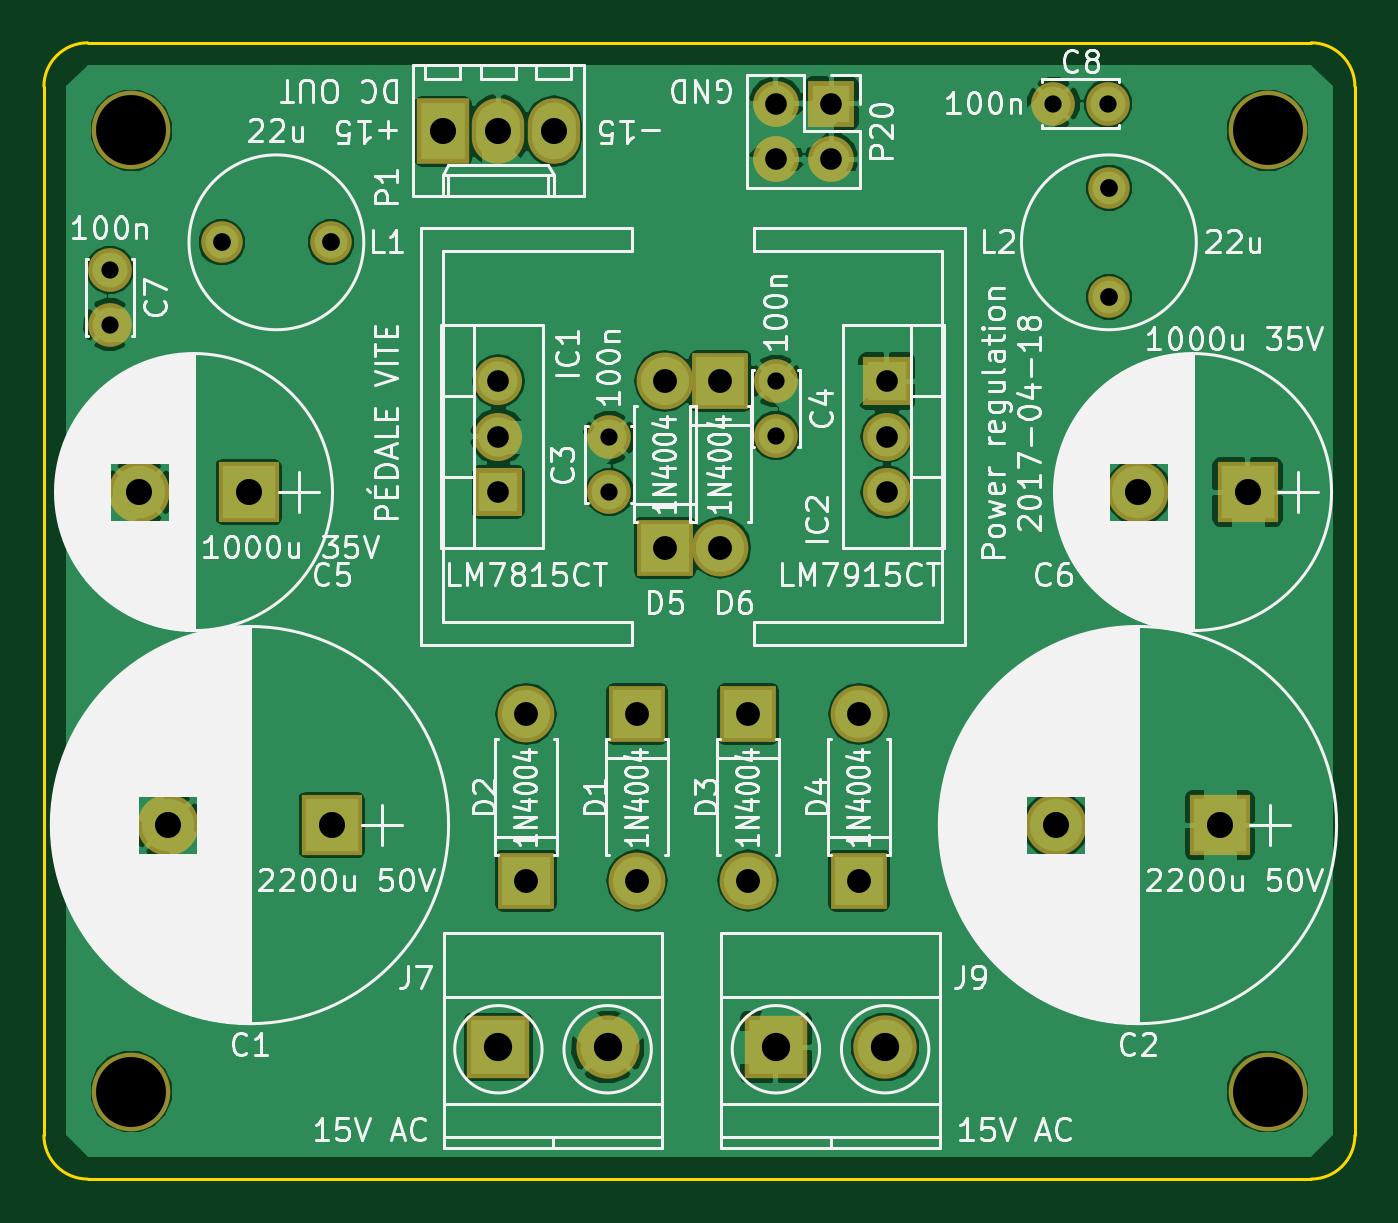
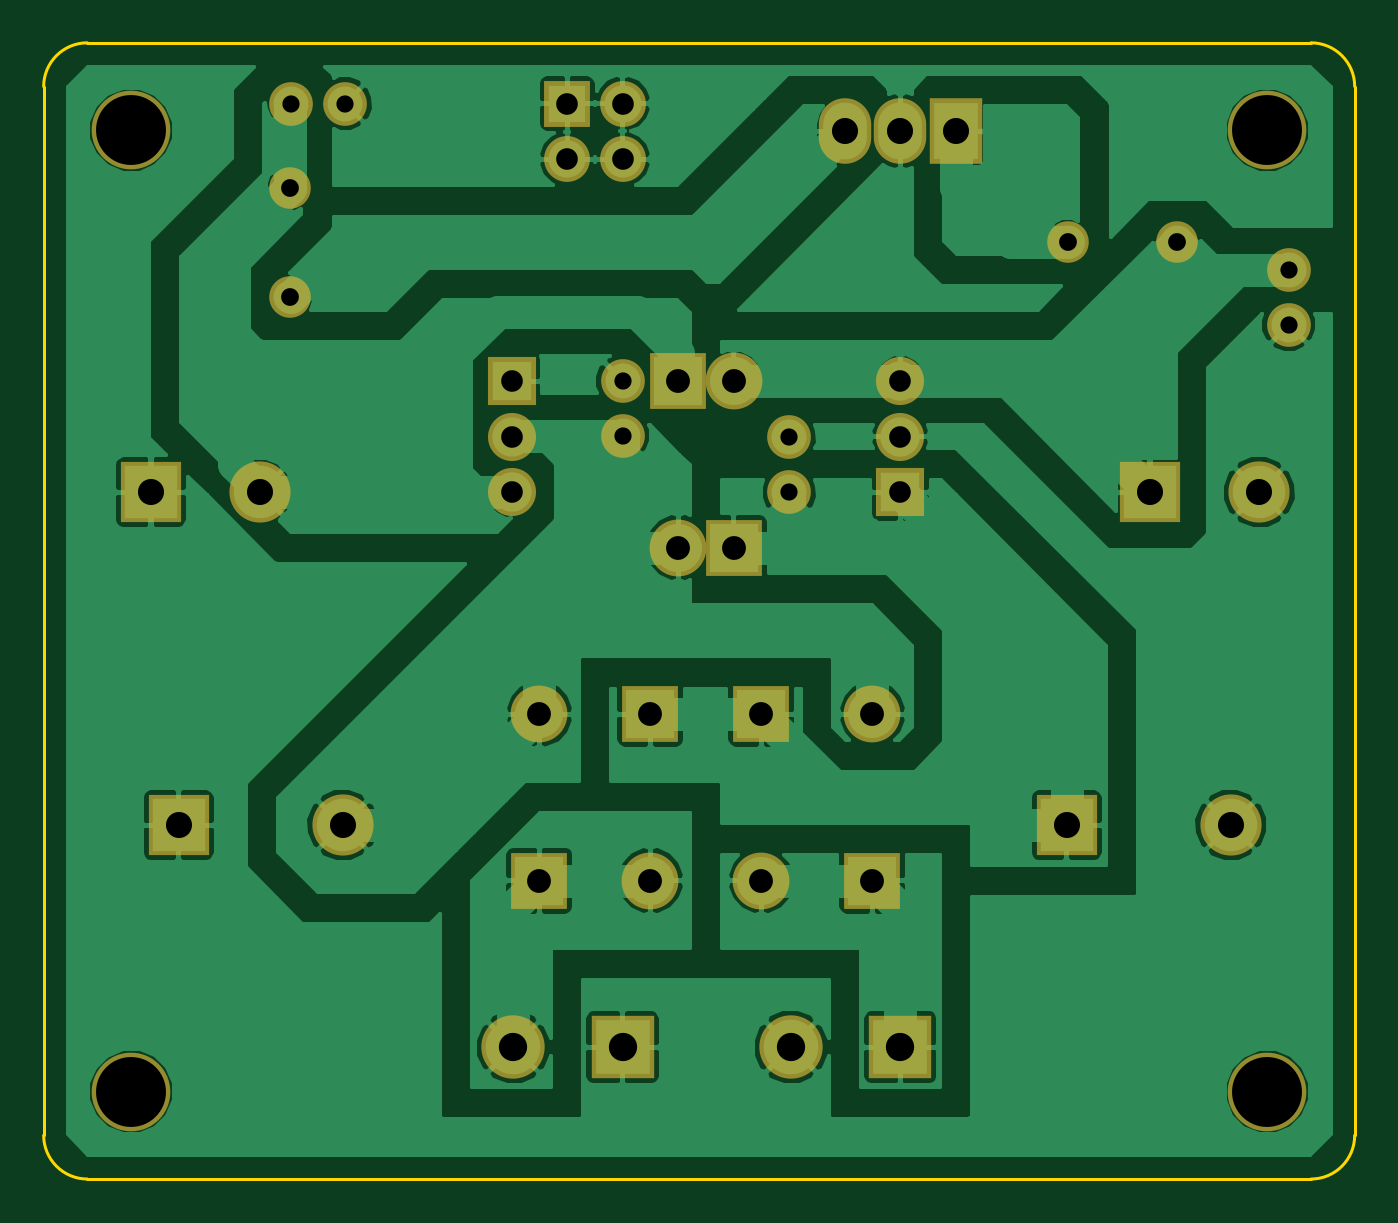
Circuit board: 8 layer files. Board 60.0 x 52.0 mm.
- bottom_copper: psu-2x15v-ac-dc-B.Cu.gbl (99297 bytes)
- bottom_mask: psu-2x15v-ac-dc-B.Mask.gbs (2149 bytes)
- bottom_silk: psu-2x15v-ac-dc-B.SilkS.gbo (265 bytes)
- outline: psu-2x15v-ac-dc-Edge.Cuts.gm1 (783 bytes)
- top_copper: psu-2x15v-ac-dc-F.Cu.gtl (74767 bytes)
- top_mask: psu-2x15v-ac-dc-F.Mask.gts (2149 bytes)
- top_silk: psu-2x15v-ac-dc-F.SilkS.gto (121653 bytes)
- drill: psu-2x15v-ac-dc.drl (711 bytes)

=== bottom_copper: psu-2x15v-ac-dc-B.Cu.gbl (99297 bytes, source omitted) ===
=== bottom_mask: psu-2x15v-ac-dc-B.Mask.gbs ===
G04 #@! TF.FileFunction,Soldermask,Bot*
%FSLAX46Y46*%
G04 Gerber Fmt 4.6, Leading zero omitted, Abs format (unit mm)*
G04 Created by KiCad (PCBNEW 4.0.6) date 11/03/19 09:37:08*
%MOMM*%
%LPD*%
G01*
G04 APERTURE LIST*
%ADD10C,0.100000*%
%ADD11C,3.600000*%
%ADD12R,2.800000X2.800000*%
%ADD13C,2.800000*%
%ADD14C,2.000000*%
%ADD15R,2.600000X2.600000*%
%ADD16O,2.600000X2.600000*%
%ADD17R,2.200000X2.200000*%
%ADD18O,2.200000X2.200000*%
%ADD19R,2.900000X2.900000*%
%ADD20C,2.900000*%
%ADD21C,1.901140*%
%ADD22R,2.400000X3.000000*%
%ADD23O,2.400000X3.000000*%
%ADD24R,2.100000X2.100000*%
%ADD25O,2.100000X2.100000*%
G04 APERTURE END LIST*
D10*
D11*
X86000000Y-190000000D03*
X86000000Y-146000000D03*
X34000000Y-146000000D03*
X34000000Y-190000000D03*
D12*
X43180000Y-177800000D03*
D13*
X35680000Y-177800000D03*
D12*
X83820000Y-177800000D03*
D13*
X76320000Y-177800000D03*
D14*
X55880000Y-162560000D03*
X55880000Y-160060000D03*
X63500000Y-157480000D03*
X63500000Y-159980000D03*
D12*
X39370000Y-162560000D03*
D13*
X34370000Y-162560000D03*
D12*
X85090000Y-162560000D03*
D13*
X80090000Y-162560000D03*
D14*
X33020000Y-152400000D03*
X33020000Y-154900000D03*
X76200000Y-144780000D03*
X78700000Y-144780000D03*
D15*
X57150000Y-172720000D03*
D16*
X57150000Y-180340000D03*
D15*
X52070000Y-180340000D03*
D16*
X52070000Y-172720000D03*
D15*
X62230000Y-172720000D03*
D16*
X62230000Y-180340000D03*
D15*
X67310000Y-180340000D03*
D16*
X67310000Y-172720000D03*
D15*
X58420000Y-165100000D03*
D16*
X58420000Y-157480000D03*
D15*
X60960000Y-157480000D03*
D16*
X60960000Y-165100000D03*
D17*
X50800000Y-162560000D03*
D18*
X50800000Y-160020000D03*
X50800000Y-157480000D03*
D17*
X68580000Y-157480000D03*
D18*
X68580000Y-160020000D03*
X68580000Y-162560000D03*
D19*
X50800000Y-187960000D03*
D20*
X55800000Y-187960000D03*
D19*
X63500000Y-187960000D03*
D20*
X68500000Y-187960000D03*
D21*
X38140640Y-151130000D03*
X43139360Y-151130000D03*
X78740000Y-148630640D03*
X78740000Y-153629360D03*
D22*
X48260000Y-146050000D03*
D23*
X50800000Y-146050000D03*
X53340000Y-146050000D03*
D24*
X66040000Y-144780000D03*
D25*
X66040000Y-147320000D03*
X63500000Y-144780000D03*
X63500000Y-147320000D03*
M02*

=== bottom_silk: psu-2x15v-ac-dc-B.SilkS.gbo ===
G04 #@! TF.FileFunction,Legend,Bot*
%FSLAX46Y46*%
G04 Gerber Fmt 4.6, Leading zero omitted, Abs format (unit mm)*
G04 Created by KiCad (PCBNEW 4.0.6) date 11/03/19 09:37:08*
%MOMM*%
%LPD*%
G01*
G04 APERTURE LIST*
%ADD10C,0.100000*%
G04 APERTURE END LIST*
D10*
M02*

=== outline: psu-2x15v-ac-dc-Edge.Cuts.gm1 ===
G04 #@! TF.FileFunction,Profile,NP*
%FSLAX46Y46*%
G04 Gerber Fmt 4.6, Leading zero omitted, Abs format (unit mm)*
G04 Created by KiCad (PCBNEW 4.0.6) date 11/03/19 09:37:08*
%MOMM*%
%LPD*%
G01*
G04 APERTURE LIST*
%ADD10C,0.100000*%
%ADD11C,0.150000*%
G04 APERTURE END LIST*
D10*
D11*
X30000000Y-192000000D02*
G75*
G03X32000000Y-194000000I2000000J0D01*
G01*
X88000000Y-194000000D02*
G75*
G03X90000000Y-192000000I0J2000000D01*
G01*
X90000000Y-144000000D02*
G75*
G03X88000000Y-142000000I-2000000J0D01*
G01*
X32000000Y-142000000D02*
G75*
G03X30000000Y-144000000I0J-2000000D01*
G01*
X30000000Y-192000000D02*
X30000000Y-144000000D01*
X88000000Y-194000000D02*
X32000000Y-194000000D01*
X90000000Y-144000000D02*
X90000000Y-192000000D01*
X32000000Y-142000000D02*
X88000000Y-142000000D01*
M02*

=== top_copper: psu-2x15v-ac-dc-F.Cu.gtl (74767 bytes, source omitted) ===
=== top_mask: psu-2x15v-ac-dc-F.Mask.gts ===
G04 #@! TF.FileFunction,Soldermask,Top*
%FSLAX46Y46*%
G04 Gerber Fmt 4.6, Leading zero omitted, Abs format (unit mm)*
G04 Created by KiCad (PCBNEW 4.0.6) date 11/03/19 09:37:08*
%MOMM*%
%LPD*%
G01*
G04 APERTURE LIST*
%ADD10C,0.100000*%
%ADD11C,3.600000*%
%ADD12R,2.800000X2.800000*%
%ADD13C,2.800000*%
%ADD14C,2.000000*%
%ADD15R,2.600000X2.600000*%
%ADD16O,2.600000X2.600000*%
%ADD17R,2.200000X2.200000*%
%ADD18O,2.200000X2.200000*%
%ADD19R,2.900000X2.900000*%
%ADD20C,2.900000*%
%ADD21C,1.901140*%
%ADD22R,2.400000X3.000000*%
%ADD23O,2.400000X3.000000*%
%ADD24R,2.100000X2.100000*%
%ADD25O,2.100000X2.100000*%
G04 APERTURE END LIST*
D10*
D11*
X86000000Y-190000000D03*
X86000000Y-146000000D03*
X34000000Y-146000000D03*
X34000000Y-190000000D03*
D12*
X43180000Y-177800000D03*
D13*
X35680000Y-177800000D03*
D12*
X83820000Y-177800000D03*
D13*
X76320000Y-177800000D03*
D14*
X55880000Y-162560000D03*
X55880000Y-160060000D03*
X63500000Y-157480000D03*
X63500000Y-159980000D03*
D12*
X39370000Y-162560000D03*
D13*
X34370000Y-162560000D03*
D12*
X85090000Y-162560000D03*
D13*
X80090000Y-162560000D03*
D14*
X33020000Y-152400000D03*
X33020000Y-154900000D03*
X76200000Y-144780000D03*
X78700000Y-144780000D03*
D15*
X57150000Y-172720000D03*
D16*
X57150000Y-180340000D03*
D15*
X52070000Y-180340000D03*
D16*
X52070000Y-172720000D03*
D15*
X62230000Y-172720000D03*
D16*
X62230000Y-180340000D03*
D15*
X67310000Y-180340000D03*
D16*
X67310000Y-172720000D03*
D15*
X58420000Y-165100000D03*
D16*
X58420000Y-157480000D03*
D15*
X60960000Y-157480000D03*
D16*
X60960000Y-165100000D03*
D17*
X50800000Y-162560000D03*
D18*
X50800000Y-160020000D03*
X50800000Y-157480000D03*
D17*
X68580000Y-157480000D03*
D18*
X68580000Y-160020000D03*
X68580000Y-162560000D03*
D19*
X50800000Y-187960000D03*
D20*
X55800000Y-187960000D03*
D19*
X63500000Y-187960000D03*
D20*
X68500000Y-187960000D03*
D21*
X38140640Y-151130000D03*
X43139360Y-151130000D03*
X78740000Y-148630640D03*
X78740000Y-153629360D03*
D22*
X48260000Y-146050000D03*
D23*
X50800000Y-146050000D03*
X53340000Y-146050000D03*
D24*
X66040000Y-144780000D03*
D25*
X66040000Y-147320000D03*
X63500000Y-144780000D03*
X63500000Y-147320000D03*
M02*

=== top_silk: psu-2x15v-ac-dc-F.SilkS.gto (121653 bytes, source omitted) ===
=== drill: psu-2x15v-ac-dc.drl ===
M48
INCH,TZ
T1C0.031
T2C0.032
T3C0.039
T4C0.043
T5C0.047
T6C0.051
T7C0.126
%
G90
G05
T1
X1.3Y-6.
X1.3Y-6.0984
X2.2Y-6.3016
X2.2Y-6.4
X2.5Y-6.2
X2.5Y-6.2984
X3.Y-5.7
X3.0984Y-5.7
T2
X1.5016Y-5.95
X1.6984Y-5.95
X3.1Y-5.8516
X3.1Y-6.0484
T3
X2.Y-6.2
X2.Y-6.3
X2.Y-6.4
X2.5Y-5.7
X2.5Y-5.8
X2.6Y-5.7
X2.6Y-5.8
X2.7Y-6.2
X2.7Y-6.3
X2.7Y-6.4
T4
X2.05Y-6.8
X2.05Y-7.1
X2.25Y-6.8
X2.25Y-7.1
X2.3Y-6.2
X2.3Y-6.5
X2.4Y-6.2
X2.4Y-6.5
X2.45Y-6.8
X2.45Y-7.1
X2.65Y-6.8
X2.65Y-7.1
T5
X1.3531Y-6.4
X1.4047Y-7.
X1.55Y-6.4
X1.7Y-7.
X1.9Y-5.75
X2.Y-5.75
X2.1Y-5.75
X3.0047Y-7.
X3.1531Y-6.4
X3.3Y-7.
X3.35Y-6.4
T6
X2.Y-7.4
X2.1969Y-7.4
X2.5Y-7.4
X2.6969Y-7.4
T7
X1.3386Y-5.748
X1.3386Y-7.4803
X3.3858Y-5.748
X3.3858Y-7.4803
T0
M30

